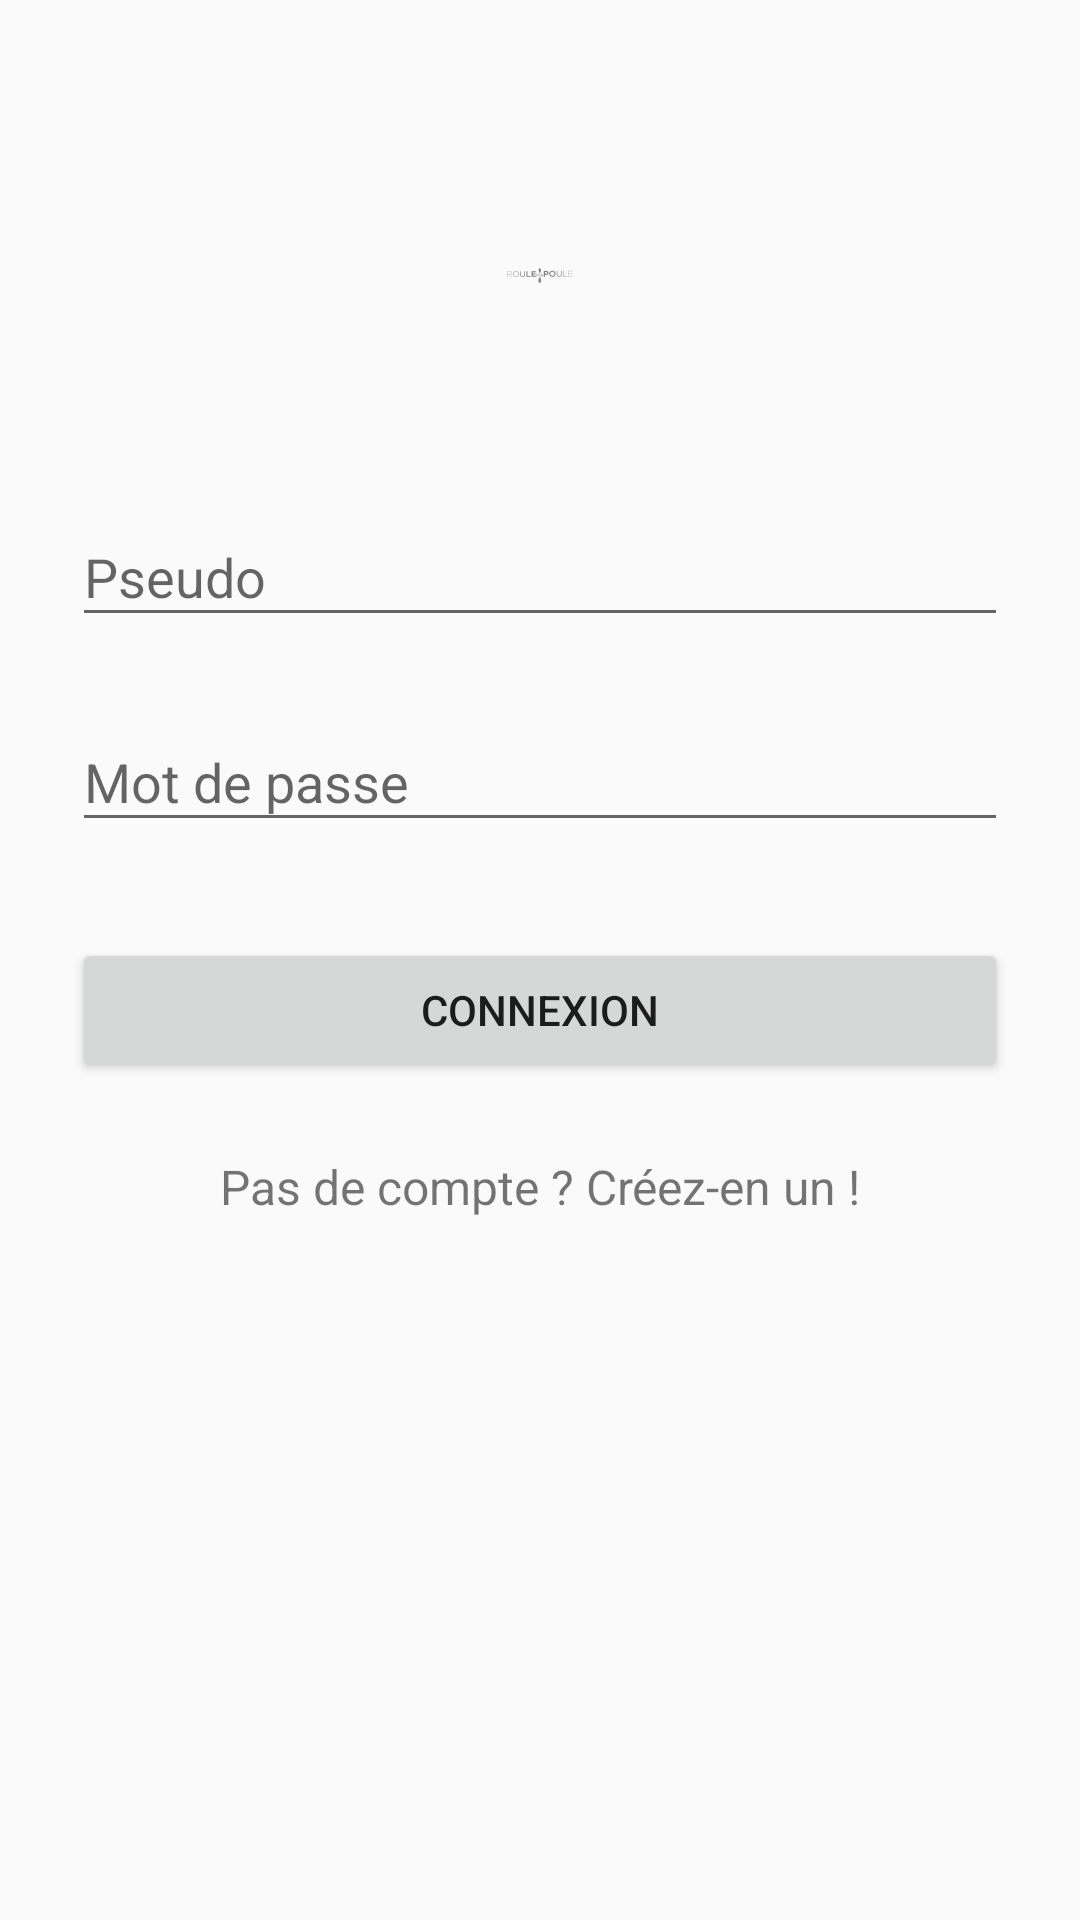

Android layout source for this screen:
<!-- AndroidManifest.xml: activity theme AppTheme.NoActionBar -->
<!-- res/layout/activity_login.xml -->
<?xml version="1.0" encoding="utf-8"?>
<ScrollView xmlns:android="http://schemas.android.com/apk/res/android"
    android:layout_width="fill_parent"
    android:layout_height="fill_parent"
    android:fitsSystemWindows="true">

    <LinearLayout
        android:layout_width="match_parent"
        android:layout_height="wrap_content"
        android:orientation="vertical"
        android:paddingTop="56dp"
        android:paddingLeft="24dp"
        android:paddingRight="24dp">

        
        <LinearLayout
            android:focusable="true"
            android:focusableInTouchMode="true"
            android:layout_width="0px"
            android:layout_height="0px"/>

        
        <AutoCompleteTextView android:id="@+id/autotext"
            android:layout_width="0dp"
            android:layout_height="0dp"
            android:nextFocusUp="@id/autotext"
            android:nextFocusLeft="@id/autotext"/>

        <ImageView
            android:src="@drawable/logo"
            android:layout_width="wrap_content"
            android:layout_height="72dp"
            android:layout_marginBottom="24dp"
            android:layout_gravity="center_horizontal"/>

        <android.support.design.widget.TextInputLayout
            android:layout_width="match_parent"
            android:layout_height="wrap_content"
            android:layout_marginTop="8dp"
            android:layout_marginBottom="8dp">
            <EditText android:id="@+id/input_login_nickname"
                android:layout_width="match_parent"
                android:layout_height="wrap_content"
                android:inputType="text"
                android:hint="Pseudo"/>
        </android.support.design.widget.TextInputLayout>

        <android.support.design.widget.TextInputLayout
            android:layout_width="match_parent"
            android:layout_height="wrap_content"
            android:layout_marginTop="8dp"
            android:layout_marginBottom="8dp">
            <EditText android:id="@+id/input_login_password"
                android:layout_width="match_parent"
                android:layout_height="wrap_content"
                android:inputType="textPassword"
                android:hint="Mot de passe"/>
        </android.support.design.widget.TextInputLayout>

        <android.support.v7.widget.AppCompatButton
            android:layout_width="match_parent"
            android:layout_height="wrap_content"
            android:layout_gravity="center_horizontal"
            android:layout_marginTop="24dp"
            android:layout_marginBottom="24dp"
            android:padding="12dp"
            android:text="Connexion"
            android:id="@+id/button_login" />

        <TextView
            android:layout_width="match_parent"
            android:layout_height="wrap_content"
            android:layout_marginBottom="24dp"
            android:text="Pas de compte ? Créez-en un !"
            android:gravity="center"
            android:textSize="16dip"
            android:id="@+id/link_signup"/>
    </LinearLayout>

</ScrollView>
<!-- resources referenced by this layout -->
<resources>
  <!-- drawable logo: png bitmap (drawable, 10893 bytes) -->
  <style name="AppTheme.NoActionBar">
          <item name="windowActionBar">false</item>
          <item name="windowNoTitle">true</item>
      </style>
</resources>
